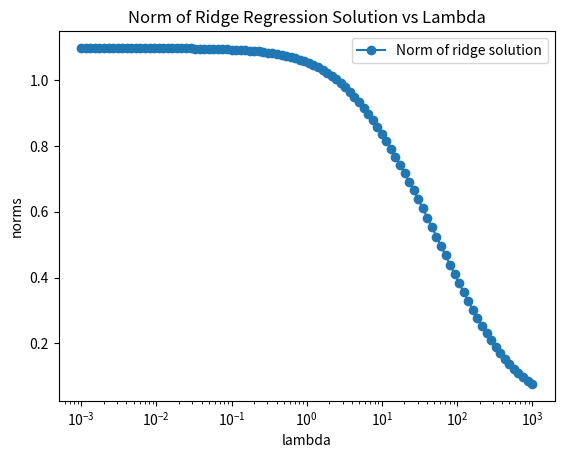

Reproduce this figure in Python.
# CPSC 8420-843, Fall 2024
# Homework 1, Problem 3 (Monotonic Ridge Regression)
# [redacted]
# References: 
#   Chan, Stanley H. Introduction to Probability for Data Science. Michigan Publishing, 2023, pp. 440-448i
#   https://medium.com/@msoczi/ridge-regression-step-by-step-introduction-with-example-0d22dddb7d54

import numpy as np
import matplotlib.pyplot as plt

np.random.seed(0)
m, n = 100, 50
A = np.random.randn(m, n)
y = np.random.randn(m, 1)

lambdas = np.logspace(-3, 3, 100)
norms = []

for lam in lambdas:
    beta_ridge = np.linalg.inv(A.T @ A + lam * np.eye(n)) @ A.T @ y
    norm = np.linalg.norm(beta_ridge, 2)
    norms.append(norm)

plt.plot(lambdas, norms, marker='o', label='Norm of ridge solution')
plt.xscale('log')
plt.xlabel('lambda')
plt.ylabel('norms')
plt.title('Norm of Ridge Regression Solution vs Lambda')
plt.legend()
#plt.show()
plt.savefig(".\\sln_figures\\fig3.png")
